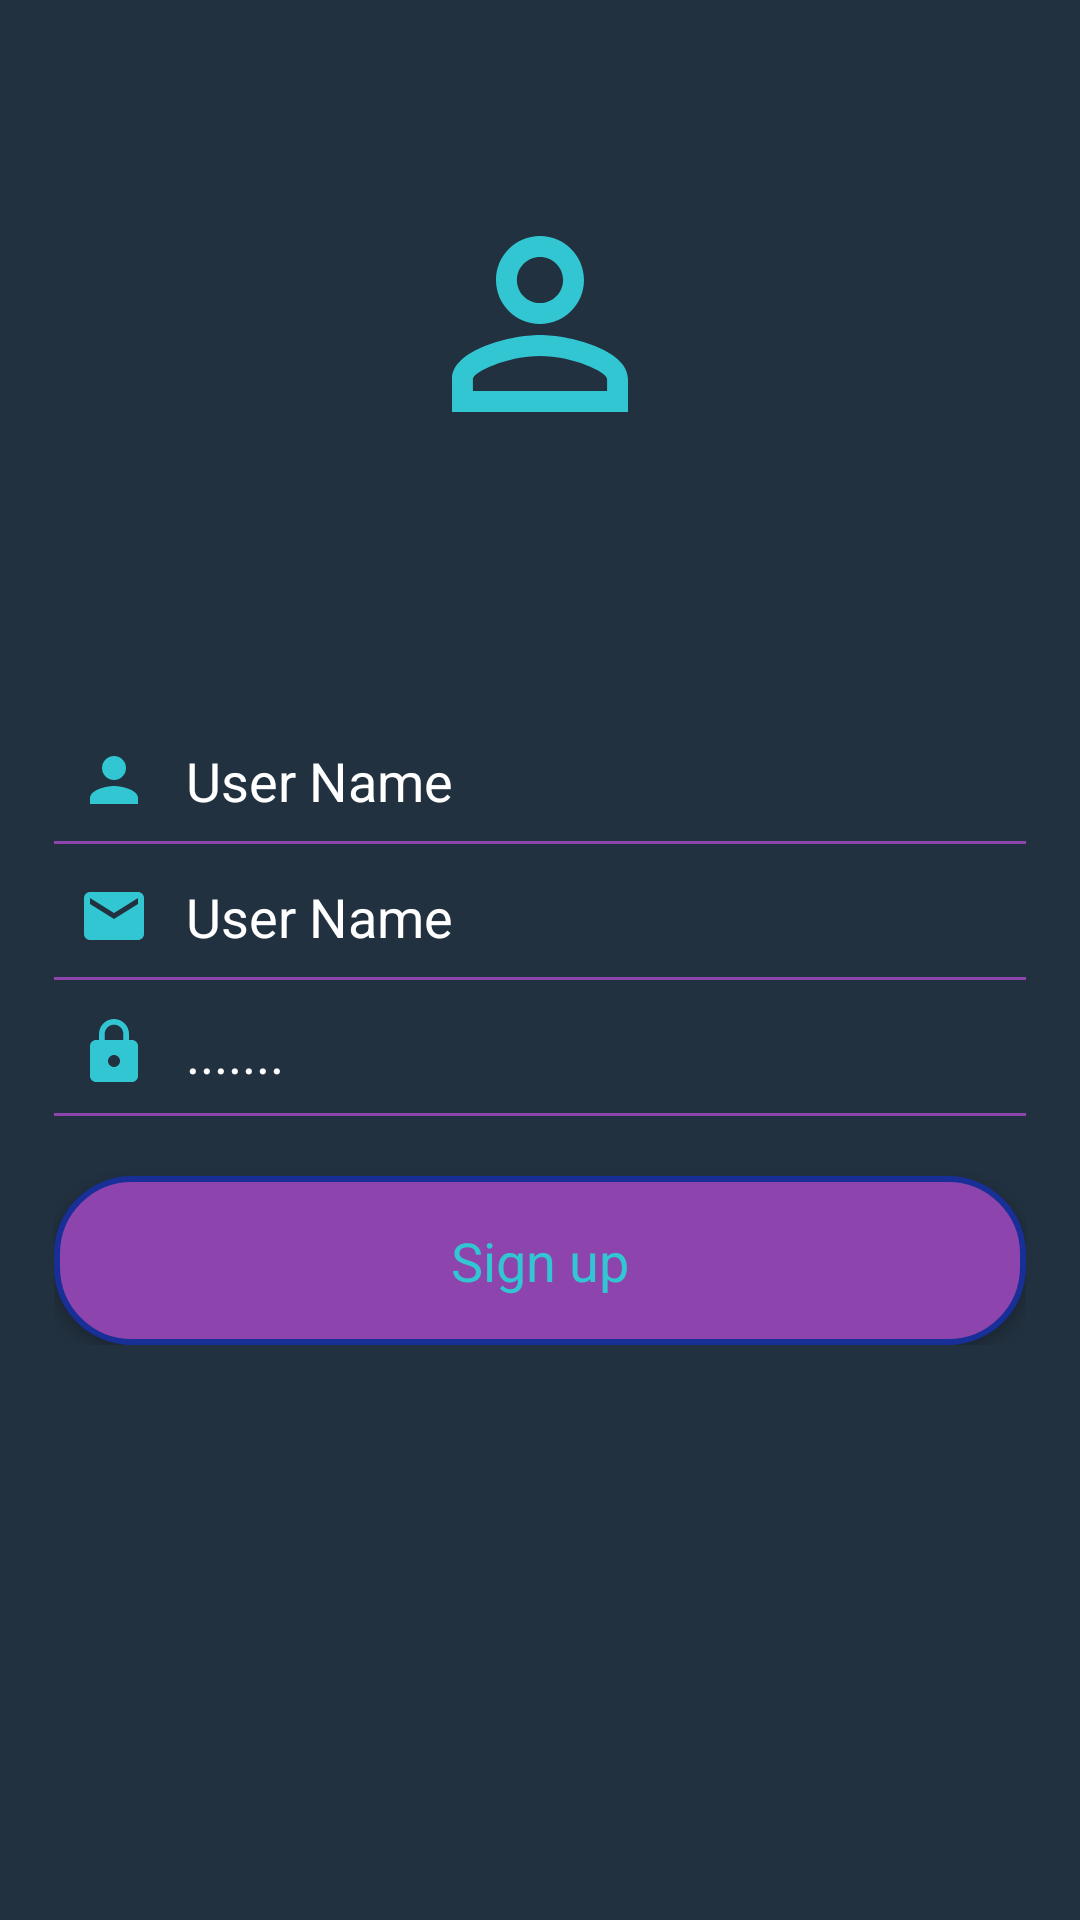

This screen was rendered from an Android layout file. Write that file and the resources it references.
<!-- AndroidManifest.xml: application theme AppTheme -->
<!-- res/layout/activity_register.xml -->
<?xml version="1.0" encoding="utf-8"?>
<LinearLayout xmlns:android="http://schemas.android.com/apk/res/android"
    android:orientation="vertical"
    android:layout_width="match_parent"
    android:layout_height="match_parent"
    android:paddingLeft="18dp"
    android:paddingRight="18dp"
    android:background="#22313f"
    >
    <ScrollView
        android:layout_width="match_parent"
        android:layout_height="match_parent">
        <LinearLayout
            android:layout_width="match_parent"
            android:layout_height="wrap_content"
            android:orientation="vertical">

            

            <ImageView
                android:layout_width="240dp"
                android:layout_height="120dp"
                android:layout_gravity="center_horizontal"
                android:padding="16dp"
                android:layout_marginTop="48dp"
                android:layout_marginBottom="2dp"
                android:contentDescription="@string/registerlogo"
                android:src="@drawable/ic_person_outline_black_24dp"/>
            <EditText
                android:layout_width="match_parent"
                android:layout_height="wrap_content"
                android:inputType="text"
                android:id="@+id/username"
                android:ems="10"
                android:drawablePadding="12dp"
                android:padding="8dp"
                android:hint="@string/user_name"
                android:textColorHint="#fff"
                android:textColor="#32c5d2"

                android:maxLines="1"
                android:background="@android:color/transparent"
                android:layout_marginTop="70dp"
                android:drawableStart="@drawable/ic_person_white_24dp"/>
            <View
                android:layout_width="match_parent"
                android:layout_height="1dp"
                android:background="#8e44ad" />

            <EditText
                android:layout_width="match_parent"
                android:layout_height="wrap_content"
                android:inputType="textEmailAddress"
                android:id="@+id/email"
                android:ems="10"
                android:background="@android:color/transparent"
                android:drawablePadding="12dp"
                android:padding="8dp"
                android:hint="@string/user_name"
                android:textColorHint="#fff"
                android:textColor="#32c5d2"

                android:maxLines="1"
                android:drawableStart="@drawable/ic_email_black_24dp"
                android:layout_marginTop="4dp"/>
            <View
                android:layout_width="match_parent"
                android:layout_height="1dp"
                android:background="#8e44ad" />
            <EditText
                android:layout_width="match_parent"
                android:layout_height="wrap_content"
                android:inputType="textPassword"
                android:id="@+id/password"
                android:ems="10"
                android:drawablePadding="12dp"
                android:padding="8dp"
                android:hint="@string/pass"
                android:textColorHint="#fff"
                android:textColor="#32c5d2"
                android:maxLines="1"
                android:background="@android:color/transparent"
                android:layout_marginTop="4dp"
                android:drawableStart="@drawable/ic_lock_white_24dp"/>

            <View
                android:layout_width="match_parent"
                android:layout_height="1dp"
                android:background="#8e44ad" />





            <Button
                android:layout_width="match_parent"
                android:layout_height="wrap_content"
                android:background="@drawable/background_signup"
                android:text="@string/sign_up"
                style="@style/Base.TextAppearance.AppCompat.Body1"
                android:textColor="#32c5d2"
                android:textAllCaps="false"
                android:textSize="18sp"
                android:layout_marginTop="20dp"
                android:clickable="true"
                android:focusable="true"
                android:padding="16dp"
                android:id="@+id/btn_register"
                />



        </LinearLayout>
    </ScrollView>

</LinearLayout>
<!-- resources referenced by this layout -->
<resources>
  <!-- drawable background_signup (drawable) -->
  <?xml version="1.0" encoding="utf-8"?>
  <shape
      xmlns:android="http://schemas.android.com/apk/res/android">
      <stroke
          android:width="2dp"
          android:color="#172f97"/>
      <corners
          android:radius="25dp" />
  
      <padding
          android:left="2dp"
          android:right="2dp"
          android:top="2dp"
          android:bottom="2dp"/>
  
      <solid android:color="#8e44ad"/>
  
  </shape>
  <!-- drawable ic_email_black_24dp (drawable) -->
  <vector android:height="24dp" android:tint="#32c5d2"
      android:viewportHeight="24.0" android:viewportWidth="24.0"
      android:width="24dp" xmlns:android="http://schemas.android.com/apk/res/android">
      <path android:fillColor="#32c5d2" android:pathData="M20,4L4,4c-1.1,0 -1.99,0.9 -1.99,2L2,18c0,1.1 0.9,2 2,2h16c1.1,0 2,-0.9 2,-2L22,6c0,-1.1 -0.9,-2 -2,-2zM20,8l-8,5 -8,-5L4,6l8,5 8,-5v2z"/>
  </vector>
  <!-- drawable ic_lock_white_24dp (drawable) -->
  <?xml version="1.0" encoding="UTF-8" standalone="no"?>
  <vector xmlns:android="http://schemas.android.com/apk/res/android" android:height="24dp" android:viewportHeight="24.0" android:viewportWidth="24.0" android:width="24dp">
      <path android:fillColor="#32c5d2" android:pathData="M18,8h-1L17,6c0,-2.76 -2.24,-5 -5,-5S7,3.24 7,6v2L6,8c-1.1,0 -2,0.9 -2,2v10c0,1.1 0.9,2 2,2h12c1.1,0 2,-0.9 2,-2L20,10c0,-1.1 -0.9,-2 -2,-2zM12,17c-1.1,0 -2,-0.9 -2,-2s0.9,-2 2,-2 2,0.9 2,2 -0.9,2 -2,2zM15.1,8L8.9,8L8.9,6c0,-1.71 1.39,-3.1 3.1,-3.1 1.71,0 3.1,1.39 3.1,3.1v2z"/>
  </vector>
  <!-- drawable ic_person_outline_black_24dp (drawable) -->
  <vector android:height="24dp" android:tint="#32c5d2"
      android:viewportHeight="24.0" android:viewportWidth="24.0"
      android:width="24dp" xmlns:android="http://schemas.android.com/apk/res/android">
      <path android:fillColor="#FF000000" android:pathData="M12,5.9c1.16,0 2.1,0.94 2.1,2.1s-0.94,2.1 -2.1,2.1S9.9,9.16 9.9,8s0.94,-2.1 2.1,-2.1m0,9c2.97,0 6.1,1.46 6.1,2.1v1.1L5.9,18.1L5.9,17c0,-0.64 3.13,-2.1 6.1,-2.1M12,4C9.79,4 8,5.79 8,8s1.79,4 4,4 4,-1.79 4,-4 -1.79,-4 -4,-4zM12,13c-2.67,0 -8,1.34 -8,4v3h16v-3c0,-2.66 -5.33,-4 -8,-4z"/>
  </vector>
  <!-- drawable ic_person_white_24dp (drawable) -->
  <?xml version="1.0" encoding="UTF-8" standalone="no"?>
  <vector xmlns:android="http://schemas.android.com/apk/res/android" android:height="24dp" android:viewportHeight="24.0" android:viewportWidth="24.0" android:width="24dp">
      <path android:fillColor="#32c5d2" android:pathData="M12,12c2.21,0 4,-1.79 4,-4s-1.79,-4 -4,-4 -4,1.79 -4,4 1.79,4 4,4zM12,14c-2.67,0 -8,1.34 -8,4v2h16v-2c0,-2.66 -5.33,-4 -8,-4z"/>
  </vector>
  <string name="pass">.......</string>
  <string name="registerlogo">RegisterLogo</string>
  <string name="sign_up">Sign up</string>
  <string name="user_name">User Name</string>
  <style name="AppTheme" parent="Theme.AppCompat.Light.NoActionBar">
          
          <item name="colorPrimary">@color/colorPrimary</item>
          <item name="colorPrimaryDark">@color/colorPrimaryDark</item>
          <item name="colorAccent">@color/colorAccent</item>
      </style>
  <color name="colorPrimary">#8e44ad</color>
  <color name="colorPrimaryDark">#9a12b3</color>
  <color name="colorAccent">#8e44ad</color>
</resources>
